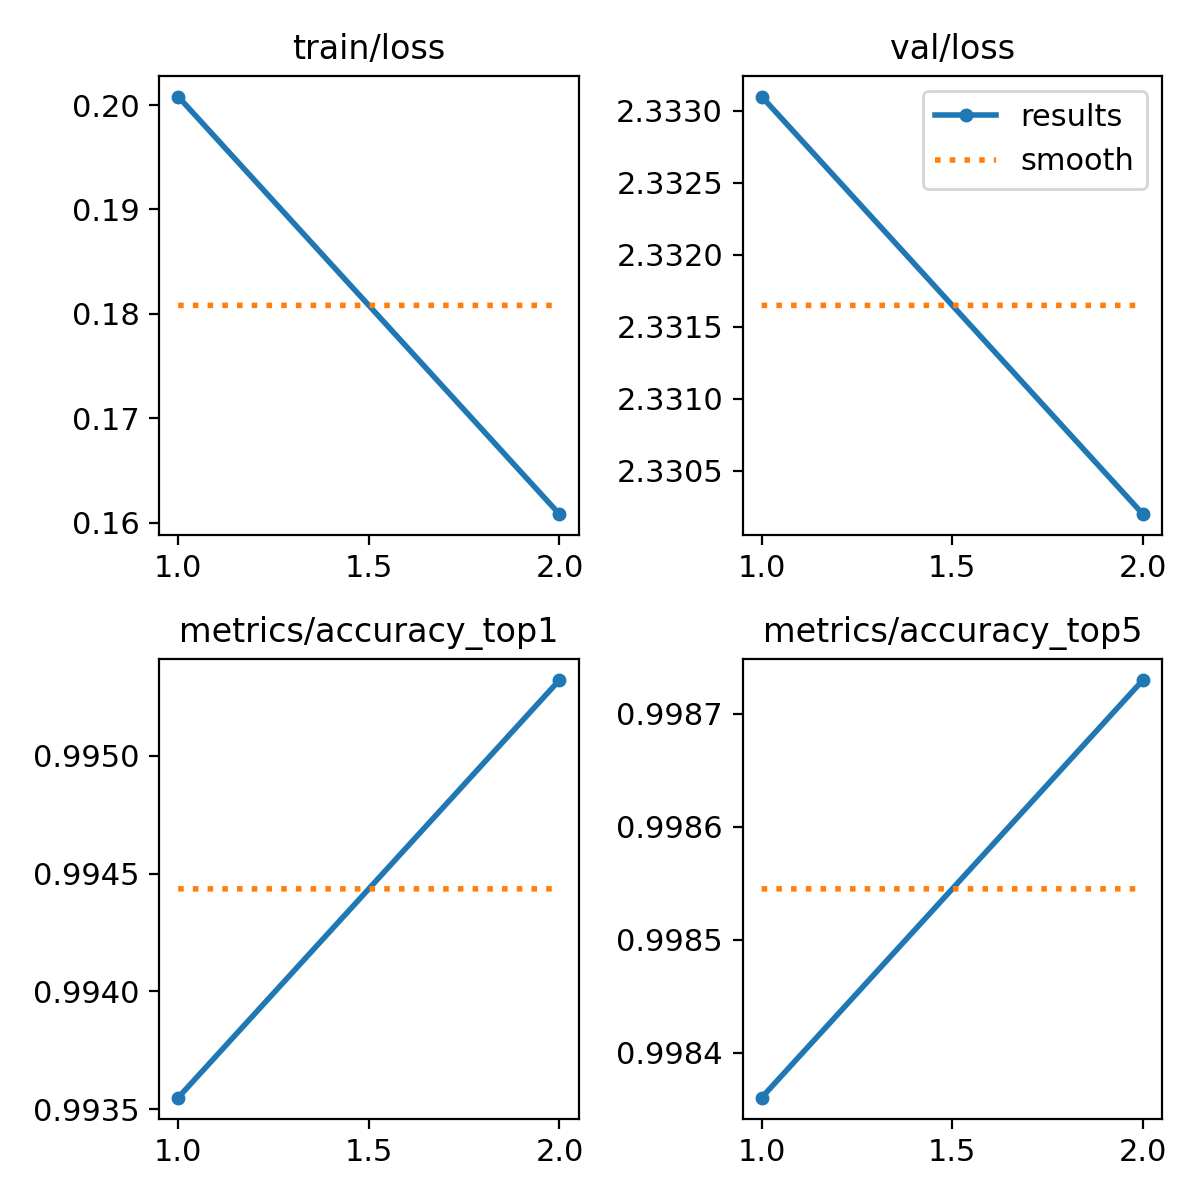

The file beside this chart, header and first rows:
epoch, train/loss, metrics/accuracy_top1, metrics/accuracy_top5, val/loss, lr/pg0, lr/pg1, lr/pg2
1, 0.2008, 0.9936, 0.9984, 2.333, 0.0002379, 0.0002379, 0.0002379
2, 0.1608, 0.9953, 0.9987, 2.33, 0.0002403, 0.0002403, 0.0002403
